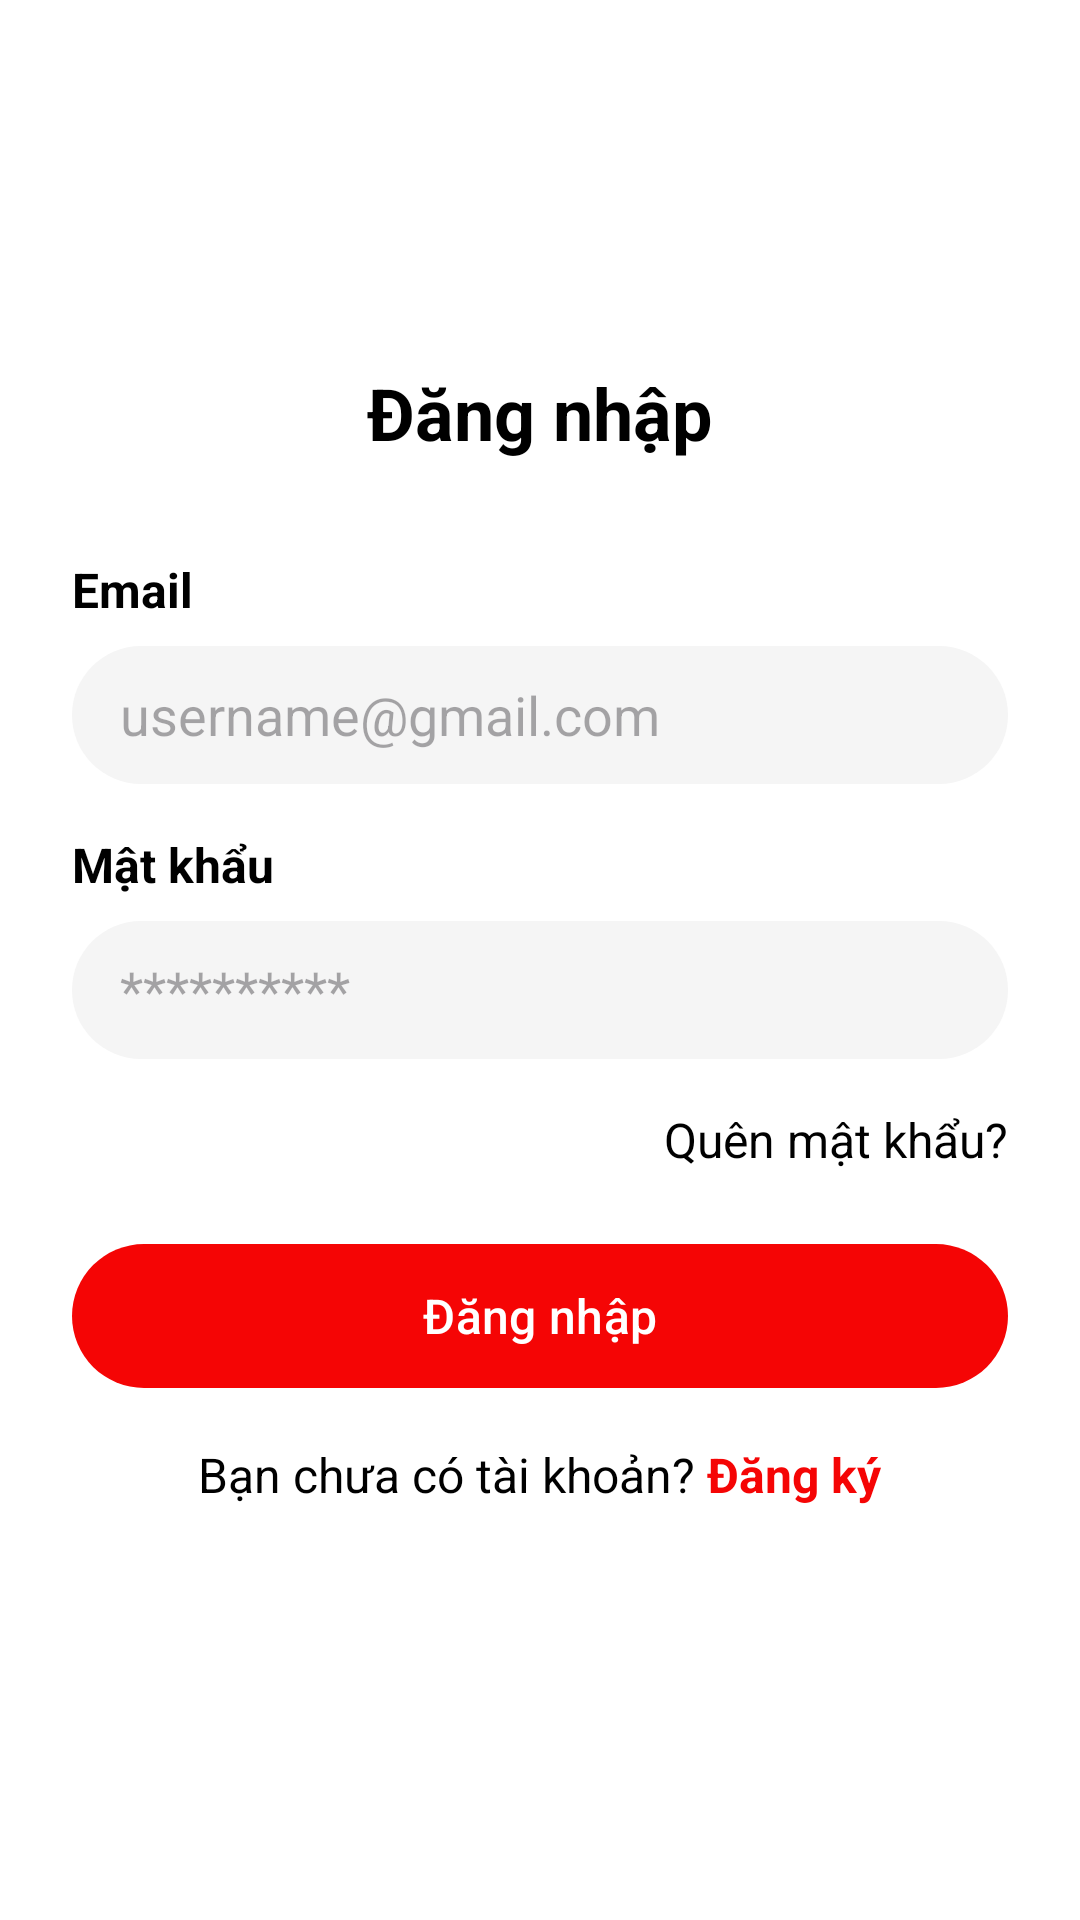

Write the Android layout XML for this screen, with the resource values it uses.
<!-- AndroidManifest.xml: application theme Theme.Btlandroid -->
<!-- res/layout/activity_login.xml -->
<?xml version="1.0" encoding="utf-8"?>
<LinearLayout xmlns:android="http://schemas.android.com/apk/res/android"
    xmlns:app="http://schemas.android.com/apk/res-auto"
    xmlns:tools="http://schemas.android.com/tools"
    android:layout_width="match_parent"
    android:layout_height="match_parent"
    android:background="@color/background"
    android:gravity="center"
    android:orientation="vertical"
    android:padding="24dp"
    tools:context=".ui.auth.LoginActivity">

    <TextView
        android:layout_width="wrap_content"
        android:layout_height="wrap_content"
        android:layout_marginBottom="32dp"
        android:text="@string/login"
        android:textColor="@color/black"
        android:textSize="24sp"
        android:textStyle="bold" />

    
    <TextView
        android:layout_width="match_parent"
        android:layout_height="wrap_content"
        android:layout_marginBottom="8dp"
        android:text="@string/email"
        android:textColor="@color/black"
        android:textSize="16sp"
        android:textStyle="bold" />

    <EditText
        android:id="@+id/edtEmail"
        android:layout_width="match_parent"
        android:layout_height="46dp"
        android:layout_marginBottom="16dp"
        android:autofillHints="emailAddress"
        android:background="@drawable/rounded_edit_text"
        android:hint="username@gmail.com"
        android:inputType="textEmailAddress"
        android:paddingHorizontal="16dp"
        android:textColor="@color/black" />

    
    <TextView
        android:layout_width="match_parent"
        android:layout_height="wrap_content"
        android:layout_marginBottom="8dp"
        android:text="@string/password"
        android:textColor="@color/black"
        android:textSize="16sp"
        android:textStyle="bold" />

    
    <EditText
        android:id="@+id/edtPassword"
        android:layout_width="match_parent"
        android:layout_height="46dp"
        android:layout_marginBottom="16dp"
        android:autofillHints="password"
        android:background="@drawable/rounded_edit_text"
        android:hint="**********"
        android:inputType="textPassword"
        android:paddingHorizontal="16dp"
        android:textColor="@color/black" />

    
    <TextView
        android:id="@+id/btnForgotPassword"
        android:layout_width="match_parent"
        android:layout_height="wrap_content"
        android:layout_marginBottom="20dp"
        android:gravity="end"
        android:text="@string/forgot_password"
        android:textColor="@color/black"
        android:textSize="16sp" />

    
    <com.google.android.material.button.MaterialButton
        android:id="@+id/btnLogin"
        android:layout_width="match_parent"
        android:layout_height="56dp"
        android:layout_marginBottom="14dp"
        android:text="@string/login"
        android:textAllCaps="false"
        android:textColor="@android:color/white"
        app:backgroundTint="@color/red"
        app:cornerRadius="100dp"
        android:textSize="16sp"/>

    
    <LinearLayout
        android:layout_width="match_parent"
        android:layout_height="wrap_content"
        android:layout_marginBottom="16dp"
        android:gravity="center"
        android:orientation="horizontal">

        <TextView
            android:layout_width="wrap_content"
            android:layout_height="wrap_content"
            android:text="Bạn chưa có tài khoản? "
            android:textColor="@color/black"
            android:textSize="16sp" />

        <TextView
            android:id="@+id/tvRegister"
            android:layout_width="wrap_content"
            android:layout_height="wrap_content"
            android:text="@string/register"
            android:textColor="@color/red"
            android:textSize="16sp"
            android:textStyle="bold" />
    </LinearLayout>
</LinearLayout>
<!-- resources referenced by this layout -->
<resources>
  <color name="background">#FFFFFFFF</color>
  <color name="black">#FF000000</color>
  <color name="red">#FFF50505</color>
  <!-- drawable rounded_edit_text (drawable) -->
  <?xml version="1.0" encoding="utf-8"?>
  <shape xmlns:android="http://schemas.android.com/apk/res/android"
      android:shape="rectangle">
      <solid android:color="@color/light_gray" />
      <corners android:radius="24dp"/>
  </shape>
  <string name="email">Email</string>
  <string name="forgot_password">Quên mật khẩu?</string>
  <string name="login">Đăng nhập</string>
  <string name="password">Mật khẩu</string>
  <string name="register">Đăng ký</string>
  <style name="Theme.Btlandroid" parent="Base.Theme.Btlandroid" />
  <color name="light_gray">#FFF5F5F5</color>
  <style name="Base.Theme.Btlandroid" parent="Theme.Material3.DayNight.NoActionBar">
          
          
      </style>
</resources>
